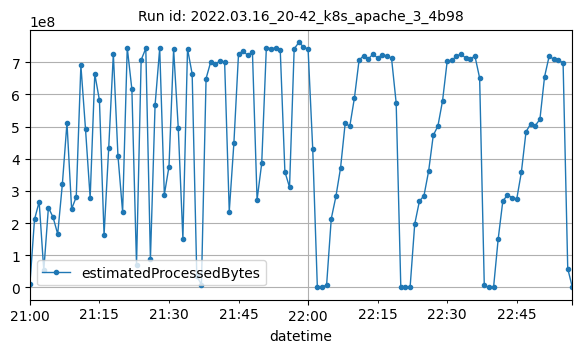

The data file committed next to this chart (first rows):
datetime, estimatedProcessedBytes
2022-03-16T21:00:00Z, 9793669
2022-03-16T21:01:00Z, 211495953
2022-03-16T21:02:00Z, 266355058
2022-03-16T21:03:00Z, 53281161
2022-03-16T21:04:00Z, 248416558
2022-03-16T21:05:00Z, 218388058
2022-03-16T21:06:00Z, 165997286
2022-03-16T21:07:00Z, 320449163
2022-03-16T21:08:00Z, 511868614
2022-03-16T21:09:00Z, 243954878
2022-03-16T21:10:00Z, 281276803
2022-03-16T21:11:00Z, 690654739
2022-03-16T21:12:00Z, 491986839
2022-03-16T21:13:00Z, 278443775
2022-03-16T21:14:00Z, 663635393
2022-03-16T21:15:00Z, 582258072
2022-03-16T21:16:00Z, 163030885
2022-03-16T21:17:00Z, 433365926
2022-03-16T21:18:00Z, 726143802
2022-03-16T21:19:00Z, 408364091
2022-03-16T21:20:00Z, 234630271
2022-03-16T21:21:00Z, 745568284
2022-03-16T21:22:00Z, 615704877
2022-03-16T21:23:00Z, 70693785
2022-03-16T21:24:00Z, 707307208
2022-03-16T21:25:00Z, 743376546
2022-03-16T21:26:00Z, 88962356
2022-03-16T21:27:00Z, 566771336
2022-03-16T21:28:00Z, 743362477
2022-03-16T21:29:00Z, 288656816
2022-03-16T21:30:00Z, 375795509
2022-03-16T21:31:00Z, 740418633
2022-03-16T21:32:00Z, 496615942
2022-03-16T21:33:00Z, 151448994
2022-03-16T21:34:00Z, 741850788
2022-03-16T21:35:00Z, 663705126
2022-03-16T21:36:00Z, 35384544
2022-03-16T21:37:00Z, 8855850
2022-03-16T21:38:00Z, 649622734
2022-03-16T21:39:00Z, 701109030
2022-03-16T21:40:00Z, 696122331
2022-03-16T21:41:00Z, 702846255
2022-03-16T21:42:00Z, 701262354
2022-03-16T21:43:00Z, 236134825
2022-03-16T21:44:00Z, 448923161
2022-03-16T21:45:00Z, 726757366
2022-03-16T21:46:00Z, 734970645
2022-03-16T21:47:00Z, 721497013
2022-03-16T21:48:00Z, 731980288
2022-03-16T21:49:00Z, 272673082
2022-03-16T21:50:00Z, 385989303
2022-03-16T21:51:00Z, 745701351
2022-03-16T21:52:00Z, 742434857
2022-03-16T21:53:00Z, 744856068
2022-03-16T21:54:00Z, 737050111
2022-03-16T21:55:00Z, 359519269
2022-03-16T21:56:00Z, 311846123
2022-03-16T21:57:00Z, 741791012
2022-03-16T21:58:00Z, 761636770
2022-03-16T21:59:00Z, 748376830
... 58 more rows
